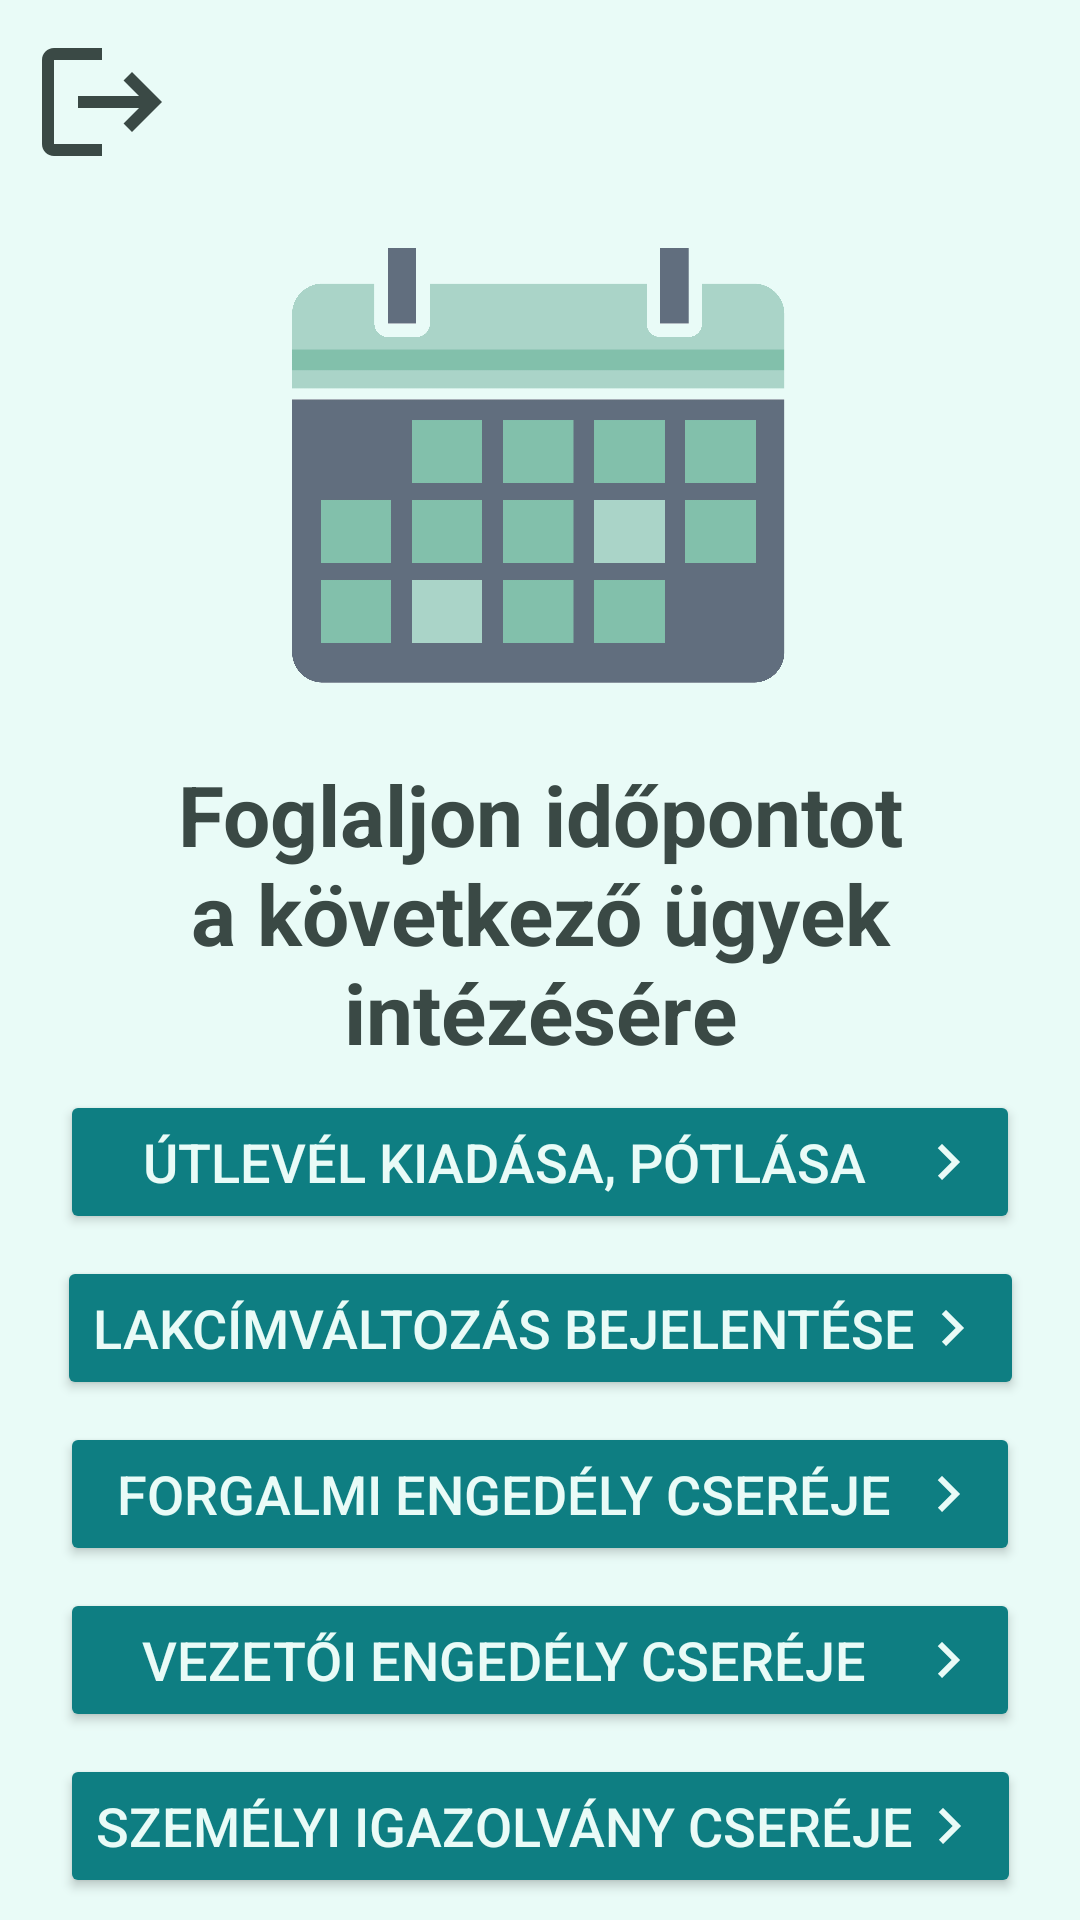

Write the Android layout XML for this screen, with the resource values it uses.
<!-- AndroidManifest.xml: application theme Theme.OkmányirodaÜgyintézés -->
<!-- res/layout/fragment_reservation.xml -->
<?xml version="1.0" encoding="utf-8"?>
<ScrollView xmlns:android="http://schemas.android.com/apk/res/android"
xmlns:app="http://schemas.android.com/apk/res-auto"
xmlns:tools="http://schemas.android.com/tools"
android:layout_width="match_parent"
android:layout_height="match_parent"
android:fillViewport="true">

<androidx.constraintlayout.widget.ConstraintLayout
    android:id="@+id/main"
    android:layout_width="match_parent"
    android:layout_height="wrap_content"
    android:background="?attr/backgroundColor"
    android:scrollbars="vertical">

    <ImageView
        android:id="@+id/signOutImageView"
        android:layout_width="@dimen/min_height"
        android:layout_height="@dimen/min_height"
        android:minHeight="@dimen/min_height"
        android:layout_margin="@dimen/small_margin"
        android:contentDescription="@string/logout_text"
        android:gravity="center"
        android:onClick="signOut"
        android:background="@drawable/logout_icon"
        app:layout_constraintStart_toStartOf="parent"
        app:layout_constraintTop_toTopOf="parent" />

    <TextView
        android:id="@+id/fullNameTextView"
        android:layout_width="wrap_content"
        android:layout_height="wrap_content"
        android:minHeight="@dimen/min_height"
        android:gravity="center"
        android:layout_margin="@dimen/small_margin"
        android:textColor="?attr/colorSecondary"
        android:textSize="@dimen/normal_text_size"
        app:layout_constraintEnd_toEndOf="parent"
        app:layout_constraintTop_toTopOf="parent" />


    <ImageView
        android:id="@+id/calendar"
        android:layout_width="180dp"
        android:layout_height="180dp"
        android:contentDescription="@string/calendar_photo"
        app:layout_constraintBottom_toTopOf="@+id/titleTextView"
        app:layout_constraintEnd_toEndOf="parent"
        app:layout_constraintStart_toStartOf="parent"
        app:layout_constraintTop_toBottomOf="@+id/fullNameTextView"
        app:srcCompat="@drawable/calendar" />

    <TextView
        android:id="@+id/titleTextView"
        android:layout_width="match_parent"
        android:layout_height="wrap_content"
        android:layout_marginStart="@dimen/small_margin"
        android:layout_marginEnd="@dimen/small_margin"
        android:text="@string/reservation_title"
        android:textAlignment="center"
        android:textColor="?attr/colorSecondary"
        android:textSize="@dimen/title_text_size"
        android:textStyle="bold"
        app:layout_constraintBottom_toTopOf="@+id/button5"
        app:layout_constraintEnd_toEndOf="parent"
        app:layout_constraintHorizontal_bias="0.0"
        app:layout_constraintStart_toStartOf="parent"
        app:layout_constraintTop_toBottomOf="@+id/calendar"
        app:layout_constraintVertical_bias="0.471" />

    <Button
        android:id="@+id/button1"
        android:layout_width="wrap_content"
        android:minWidth="@dimen/login_button_margin"
        android:layout_height="wrap_content"
        android:backgroundTint="?attr/colorPrimary"
        android:text="@string/task1"
        android:textSize="@dimen/normal_text_size"
        android:drawableEnd="@drawable/proceed_arrow"
        android:textColor="?attr/backgroundColor"
        android:onClick="goToCheckout"
        app:layout_constraintBottom_toBottomOf="parent"
        app:layout_constraintEnd_toEndOf="parent"
        app:layout_constraintStart_toStartOf="parent"
        app:layout_constraintTop_toBottomOf="@+id/button2" />

    <Button
        android:id="@+id/button2"
        android:layout_width="wrap_content"
        android:layout_height="wrap_content"
        android:minWidth="@dimen/login_button_margin"
        android:backgroundTint="?attr/colorPrimary"
        android:text="@string/task2"
        android:textSize="@dimen/normal_text_size"
        android:drawableEnd="@drawable/proceed_arrow"
        android:textColor="?attr/backgroundColor"
        android:onClick="goToCheckout"
        app:layout_constraintBottom_toTopOf="@+id/button1"
        app:layout_constraintEnd_toEndOf="parent"
        app:layout_constraintStart_toStartOf="parent"
        app:layout_constraintTop_toBottomOf="@+id/button3" />

    <Button
        android:id="@+id/button3"
        android:layout_width="wrap_content"
        android:layout_height="wrap_content"
        android:minWidth="@dimen/login_button_margin"
        android:backgroundTint="?attr/colorPrimary"
        android:text="@string/task3"
        android:textSize="@dimen/normal_text_size"
        android:drawableEnd="@drawable/proceed_arrow"
        android:textColor="?attr/backgroundColor"
        android:onClick="goToCheckout"
        app:layout_constraintBottom_toTopOf="@+id/button2"
        app:layout_constraintEnd_toEndOf="parent"
        app:layout_constraintStart_toStartOf="parent"
        app:layout_constraintTop_toBottomOf="@+id/button4" />

    <Button
        android:id="@+id/button4"
        android:layout_width="wrap_content"
        android:minWidth="@dimen/login_button_margin"
        android:layout_height="wrap_content"
        android:backgroundTint="?attr/colorPrimary"
        android:text="@string/task4"
        android:textSize="@dimen/normal_text_size"
        android:textColor="?attr/backgroundColor"
        android:drawableEnd="@drawable/proceed_arrow"
        android:onClick="goToCheckout"
        app:layout_constraintBottom_toTopOf="@+id/button3"
        app:layout_constraintEnd_toEndOf="parent"
        app:layout_constraintStart_toStartOf="parent"
        app:layout_constraintTop_toBottomOf="@+id/button5" />

    <Button
        android:id="@+id/button5"
        android:layout_width="wrap_content"
        android:layout_height="wrap_content"
        android:minWidth="@dimen/login_button_margin"
        android:minHeight="@dimen/min_height"
        android:backgroundTint="?attr/colorPrimary"
        android:text="@string/task5"
        android:textSize="@dimen/normal_text_size"
        android:drawableEnd="@drawable/proceed_arrow"
        android:textColor="?attr/backgroundColor"
        android:onClick="goToCheckout"
        app:layout_constraintBottom_toTopOf="@+id/button4"
        app:layout_constraintEnd_toEndOf="parent"
        app:layout_constraintStart_toStartOf="parent"
        app:layout_constraintTop_toBottomOf="@+id/titleTextView" />


</androidx.constraintlayout.widget.ConstraintLayout>
</ScrollView>
<!-- resources referenced by this layout -->
<resources>
  <dimen name="login_button_margin">320dp</dimen>
  <dimen name="min_height">48dp</dimen>
  <dimen name="normal_text_size">18sp</dimen>
  <dimen name="small_margin">10dp</dimen>
  <dimen name="title_text_size">28sp</dimen>
  <!-- drawable calendar: png bitmap (drawable, 77805 bytes) -->
  <!-- drawable logout_icon (drawable) -->
  <vector xmlns:android="http://schemas.android.com/apk/res/android"
      android:width="24dp"
      android:height="24dp"
      android:viewportWidth="24"
      android:viewportHeight="24">
      <path
          android:fillColor="?attr/colorSecondary"
          android:pathData="M17 7L15.59 8.41L18.17 11H8V13H18.17L15.59 15.58L17 17L22 12M4 5H12V3H4C2.9 3 2 3.9 2 5V19C2 20.1 2.9 21 4 21H12V19H4V5Z" />
  </vector>
  <!-- drawable proceed_arrow (drawable) -->
  <vector xmlns:android="http://schemas.android.com/apk/res/android"
      android:width="24dp"
      android:height="24dp"
      android:viewportWidth="24"
      android:viewportHeight="24">
      <path
          android:fillColor="?attr/backgroundColor"
          android:pathData="M8.59,16.58L13.17,12L8.59,7.41L10,6L16,12L10,18L8.59,16.58Z" />
  </vector>
  <string name="calendar_photo">Naptár kép</string>
  <string name="logout_text">Kijelentkezés</string>
  <string name="reservation_title">Foglaljon időpontot a következő ügyek intézésére</string>
  <string name="task1">Személyi igazolvány cseréje</string>
  <string name="task2">Vezetői engedély cseréje</string>
  <string name="task3">Forgalmi engedély cseréje</string>
  <string name="task4">Lakcímváltozás bejelentése</string>
  <string name="task5">Útlevél kiadása, pótlása</string>
  <style name="Theme.OkmányirodaÜgyintézés" parent="Base.Theme.OkmányirodaÜgyintézés" />
  <style name="Base.Theme.OkmányirodaÜgyintézés" parent="Theme.Material3.DayNight.NoActionBar">
          <item name="hintTextColor">@color/hintColorLight</item>
          <item name="colorPrimary">@color/primaryAppColorLight</item>
          <item name="colorSecondary">@color/secondaryAppColorLight</item>
          <item name="backgroundColor">@color/backgroundAppColorLight</item>
          <item name="errorTextColor">@color/warningColor</item>
      </style>
  <color name="hintColorLight">#4C7476</color>
  <color name="primaryAppColorLight">#0E7E82</color>
  <color name="secondaryAppColorLight">#3A4945</color>
  <color name="backgroundAppColorLight">#E9FBF7</color>
  <color name="warningColor">#CC3300</color>
</resources>
